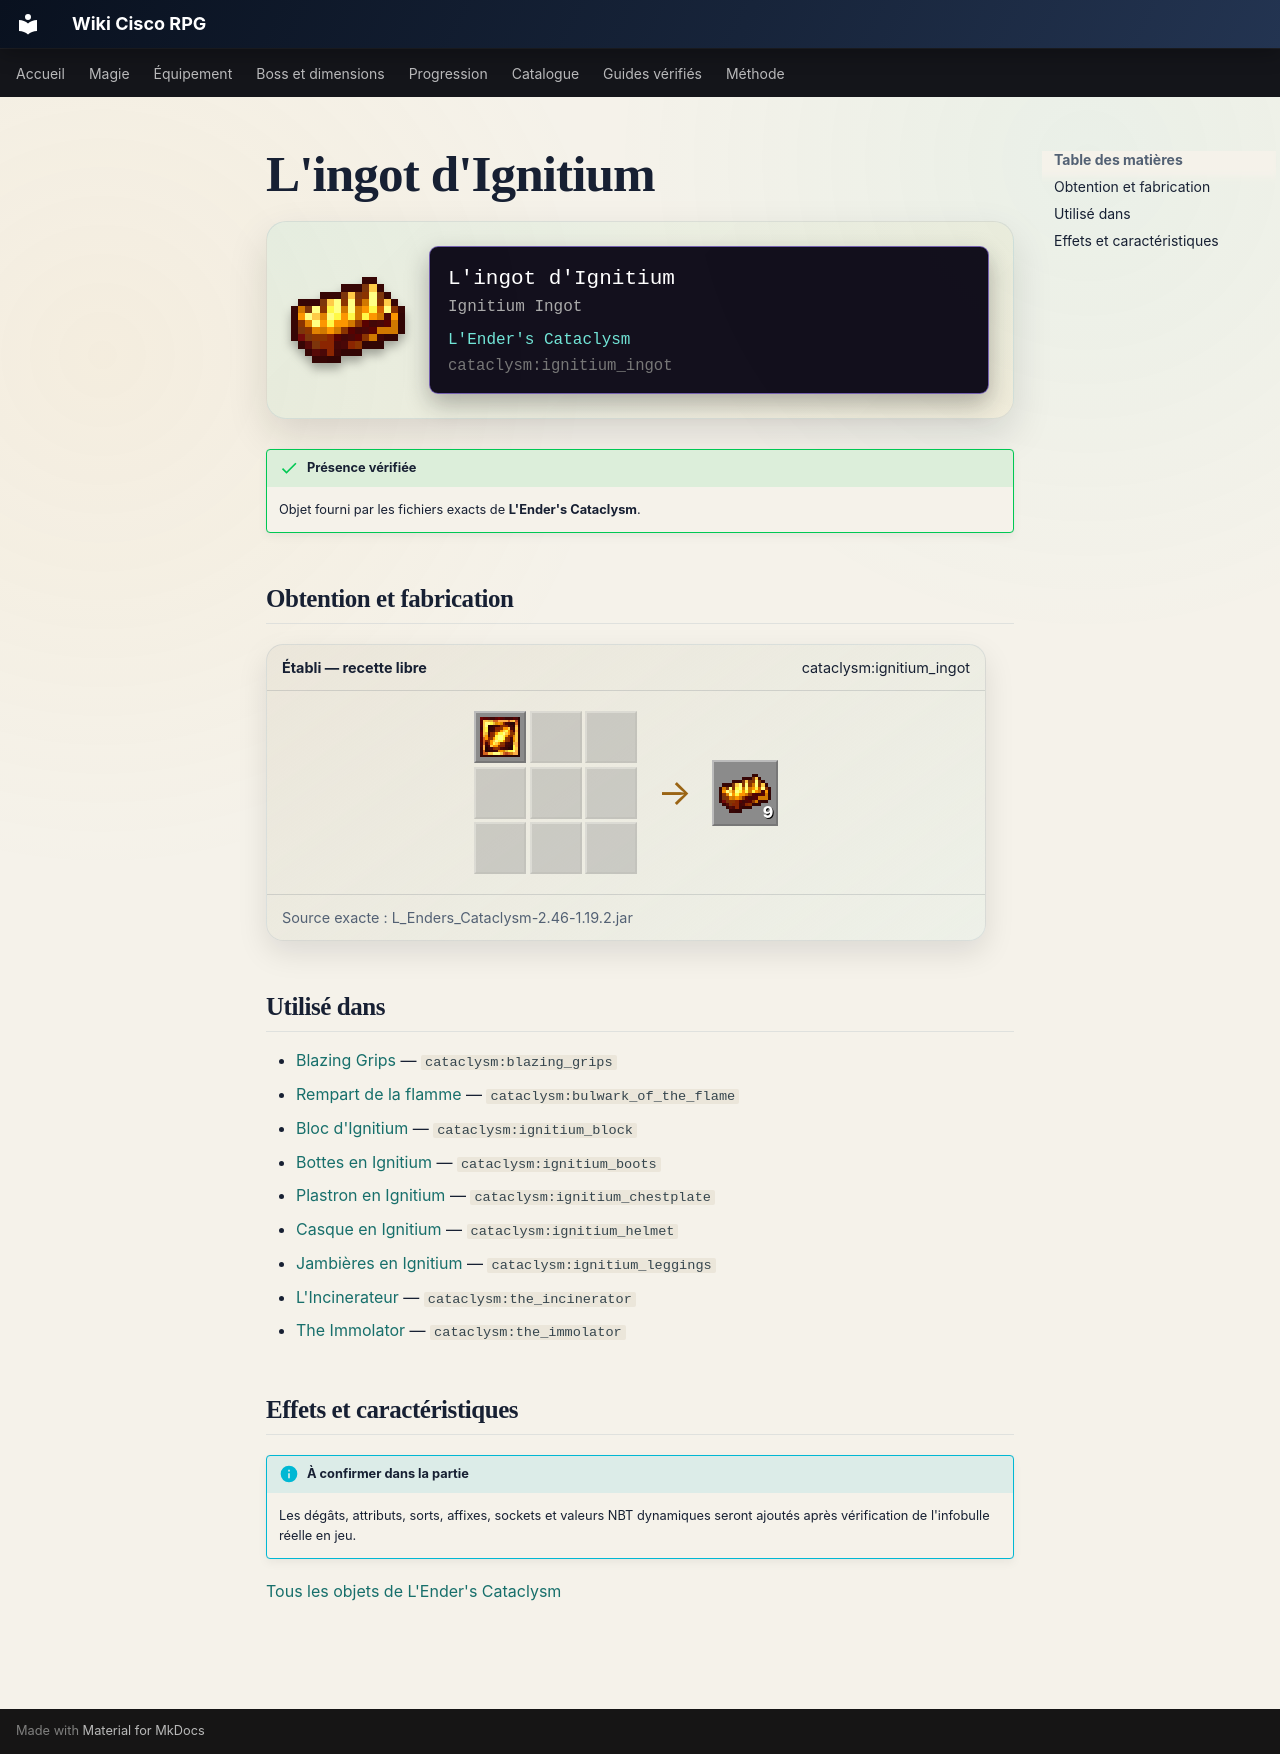

repository: Kloups-Dev/wiki-cisco-rpg · page: catalogue/objets/cataclysm/ignitium_ingot/index.html · generator: mkdocs

# L'ingot d'Ignitium

<div class="mc-item-showcase">
<img class="mc-item-icon" src="../../../../assets/generated/items/cataclysm/ignitium_ingot.png" alt="L&#x27;ingot d&#x27;Ignitium">
<div class="mc-tooltip-card">
<div class="mc-tooltip-card__name">L&#x27;ingot d&#x27;Ignitium</div>
<div class="mc-tooltip-card__alias">Ignitium Ingot</div>
<div class="mc-tooltip-card__mod">L&#x27;Ender&#x27;s Cataclysm</div>
<div class="mc-tooltip-card__id">cataclysm:ignitium_ingot</div>
</div>
</div>

!!! success "Présence vérifiée"
    Objet fourni par les fichiers exacts de **L'Ender's Cataclysm**.

## Obtention et fabrication

<div class="jei-recipe"><div class="jei-recipe__head"><strong>Établi — recette libre</strong><span>cataclysm:ignitium_ingot</span></div><div class="jei-recipe__body"><div class="jei-grid"><a class="jei-slot" href="../../../../catalogue/objets/cataclysm/ignitium_block/" title="Bloc d&#x27;Ignitium (cataclysm:ignitium_block)"><img src="../../../../assets/generated/items/cataclysm/ignitium_block.png" alt="" loading="lazy"></a><span class="jei-slot jei-slot--empty"></span><span class="jei-slot jei-slot--empty"></span><span class="jei-slot jei-slot--empty"></span><span class="jei-slot jei-slot--empty"></span><span class="jei-slot jei-slot--empty"></span><span class="jei-slot jei-slot--empty"></span><span class="jei-slot jei-slot--empty"></span><span class="jei-slot jei-slot--empty"></span></div><span class="jei-arrow">→</span><span class="jei-slot jei-slot--result"><img src="../../../../assets/generated/items/cataclysm/ignitium_ingot.png" alt=""><span class="jei-count">9</span></span></div><div class="jei-recipe__source">Source exacte : L_Enders_Cataclysm-2.46-1.19.2.jar</div></div>

## Utilisé dans

- [Blazing Grips](../../../catalogue/objets/cataclysm/blazing_grips.md) — <code>cataclysm:blazing_grips</code>
- [Rempart de la flamme](../../../catalogue/objets/cataclysm/bulwark_of_the_flame.md) — <code>cataclysm:bulwark_of_the_flame</code>
- [Bloc d'Ignitium](../../../catalogue/objets/cataclysm/ignitium_block.md) — <code>cataclysm:ignitium_block</code>
- [Bottes en Ignitium](../../../catalogue/objets/cataclysm/ignitium_boots.md) — <code>cataclysm:ignitium_boots</code>
- [Plastron en Ignitium](../../../catalogue/objets/cataclysm/ignitium_chestplate.md) — <code>cataclysm:ignitium_chestplate</code>
- [Casque en Ignitium](../../../catalogue/objets/cataclysm/ignitium_helmet.md) — <code>cataclysm:ignitium_helmet</code>
- [Jambières en Ignitium](../../../catalogue/objets/cataclysm/ignitium_leggings.md) — <code>cataclysm:ignitium_leggings</code>
- [L'Incinerateur](../../../catalogue/objets/cataclysm/the_incinerator.md) — <code>cataclysm:the_incinerator</code>
- [The Immolator](../../../catalogue/objets/cataclysm/the_immolator.md) — <code>cataclysm:the_immolator</code>

## Effets et caractéristiques

!!! info "À confirmer dans la partie"
    Les dégâts, attributs, sorts, affixes, sockets et valeurs NBT dynamiques seront ajoutés après vérification de l'infobulle réelle en jeu.

[Tous les objets de L'Ender's Cataclysm](../../../contenu/cataclysm.md)
